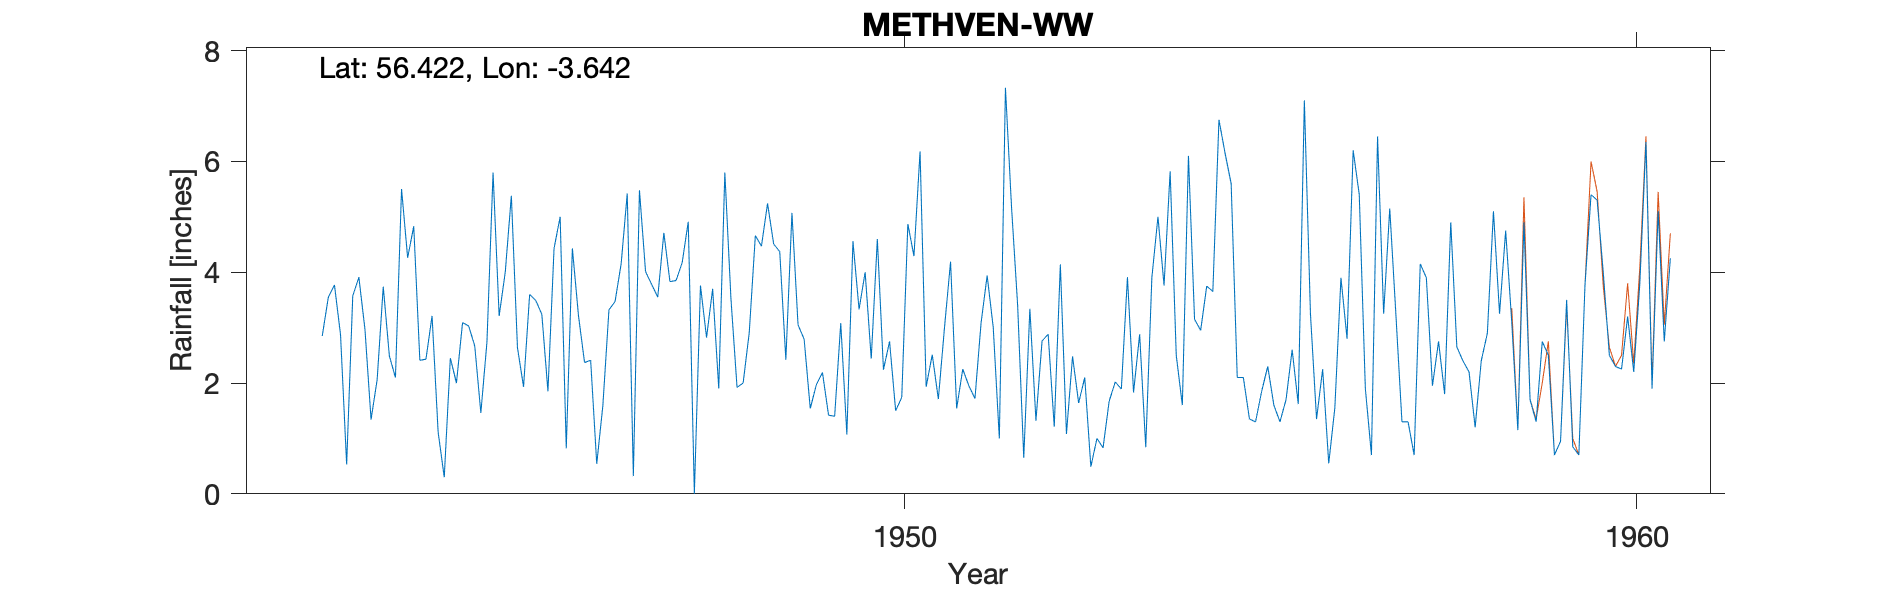

Values plotted in this chart, from the file beside it:
METHVEN (WATERWORKS), , , , , , , , , , , , , , , , , , , , 
Grid ref, NN988267, Long, -3.642, Lat, 56.42, Elevation, 450, ft, , , , , , , , , , , , 
Station no, 5546/5, , , , , , , , , , , , , , , , , , , 
, 1941, 1942, 1943, 1944, 1945, 1946, 1947, 1948, 1949, 1950, 1951, 1952, 1953, 1954, 1955, 1956, 1957, 1958, 1959, 1960
January, , , 3.91, 3.21, 4, 3.22, 3.78, 5.8, 3.05, 2.44, 2.99, 3.4, 0.49, 3.76, 2.1, 3.25, 3.25, 2.65, 1.7, 4
February, , , 2.97, 1.11, 5.38, 2.37, 3.55, 3.52, 2.79, 4.6, 4.19, 0.65, 1, 5.82, 2.1, 1.35, 5.15, 2.4, 1.3, 2.5
March, , , 1.34, 0.3, 2.64, 2.41, 4.71, 1.92, 1.54, 2.24, 1.54, 3.34, 0.83, 2.5, 1.35, 2.25, 3.25, 2.2, 2.75, 2.3
April, , , 2.06, 2.45, 1.93, 0.54, 3.83, 2, 1.97, 2.75, 2.25, 1.32, 1.67, 1.6, 1.3, 0.55, 1.3, 1.2, 2.5, 2.25
May, , , 3.74, 2, 3.6, 1.59, 3.85, 2.91, 2.19, 1.5, 1.95, 2.76, 2.02, 6.1, 1.85, 1.55, 1.3, 2.4, 0.7, 3.2
June, , , 2.49, 3.09, 3.49, 3.32, 4.17, 4.66, 1.42, 1.74, 1.72, 2.88, 1.89, 3.15, 2.3, 3.9, 0.7, 2.9, 0.95, 2.2
July, , 2.85, 2.1, 3.03, 3.24, 3.47, 4.91, 4.47, 1.4, 4.87, 3.08, 1.21, 3.91, 2.95, 1.6, 2.8, 4.15, 5.1, 3.5, 3.8
August, , 3.55, 5.5, 2.67, 1.85, 4.15, 0, 5.24, 3.08, 4.29, 3.94, 4.14, 1.83, 3.75, 1.3, 6.2, 3.9, 3.25, 0.85, 6.35
September, , 3.77, 4.26, 1.46, 4.43, 5.42, 3.76, 4.51, 1.07, 6.18, 3, 1.08, 2.88, 3.65, 1.7, 5.4, 1.95, 4.75, 0.7, 1.9
October, , 2.87, 4.83, 2.74, 5, 0.32, 2.82, 4.37, 4.56, 1.93, 1, 2.48, 0.84, 6.75, 2.6, 1.9, 2.75, 3.1, 3.75, 5.1
November, , 0.53, 2.41, 5.8, 0.82, 5.48, 3.7, 2.42, 3.33, 2.51, 7.33, 1.64, 3.9, 6.15, 1.62, 0.7, 1.8, 1.15, 5.4, 2.75
December, , 3.57, 2.43, 3.21, 4.43, 4.01, 1.9, 5.07, 4, 1.71, 5.17, 2.1, 5, 5.6, 7.1, 6.45, 4.9, 4.9, 5.3, 4.25
Total, , , 38.04, 31.07, 40.81, 36.3, 40.98, 46.89, 30.4, 36.76, 38.16, 27, 26.26, 51.78, 26.92, 36.3, 34.4, 36, 29.4, 40.6
1945 Ja Fe apportioned, , , , , , , , , , , , , , , , , , , , 
Station no, 5546/5, , , , , , , , , , , , , , , , , , , 
Midas, 15287, , , , , , , , , , , , , , , , , , , 
Hyd Stn, 878840, , , , , , , , , , , , , , , , , , , 
